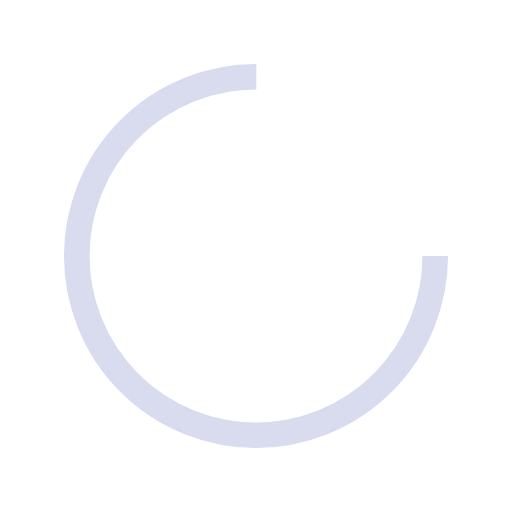
t = 0.00 s
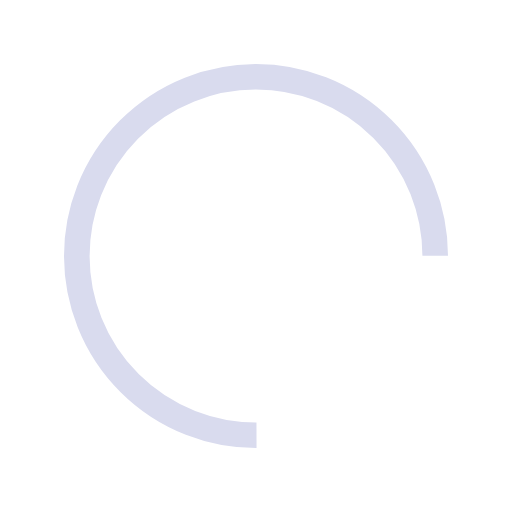
t = 0.16 s
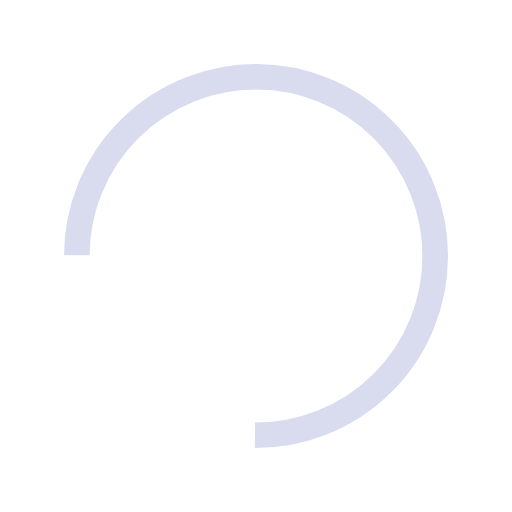
t = 0.32 s
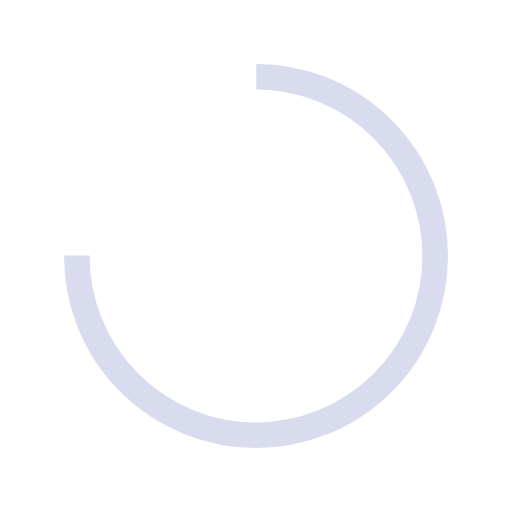
t = 0.48 s

The animated SVG that drew these frames (rendered in a browser with its animation timeline set to each time). Animation: 1 SMIL element (animateTransform=1); one cycle of 0.65 s, repeats indefinitely.

<?xml version="1.0" encoding="utf-8"?>
<svg xmlns="http://www.w3.org/2000/svg" xmlns:xlink="http://www.w3.org/1999/xlink" style="margin: auto; background: none; display: block; shape-rendering: auto;" width="200px" height="200px" viewBox="0 0 100 100" preserveAspectRatio="xMidYMid">
<circle cx="50" cy="50" fill="none" stroke="#d9dbee" stroke-width="5" r="35" stroke-dasharray="164.93361431346415 56.97787143782138">
  <animateTransform attributeName="transform" type="rotate" repeatCount="indefinite" dur="0.6451612903225806s" values="0 50 50;360 50 50" keyTimes="0;1"></animateTransform>
</circle>
<!-- [ldio] generated by https://loading.io/ --></svg>
